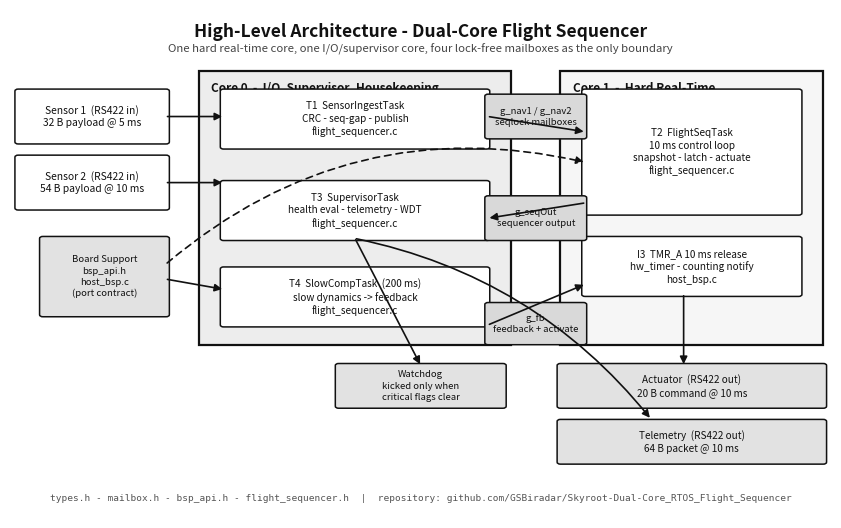
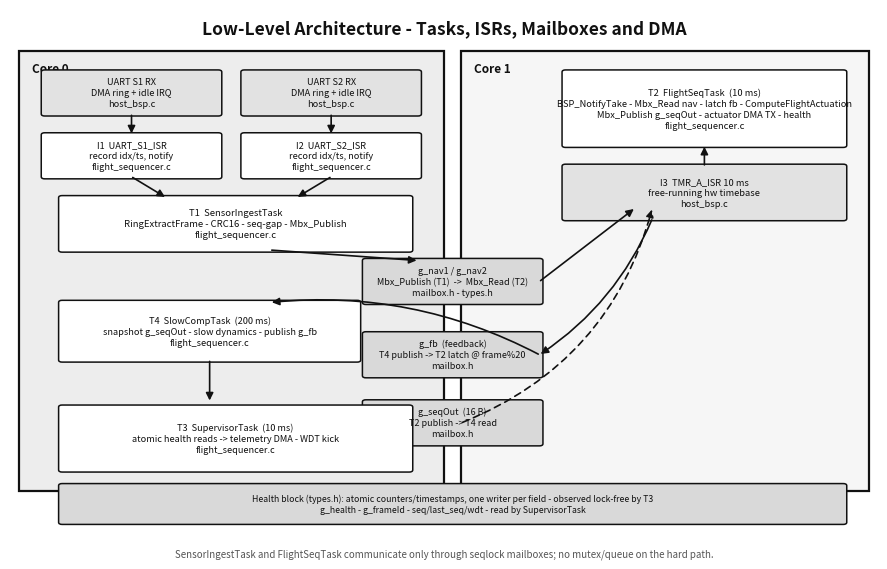

The script that saved these images, in order:
#!/usr/bin/env python3
"""
generate_architecture_diagrams.py

Draw the project architecture diagrams as PNGs (grayscale-friendly) that are
embedded into the PDF report. Run:

    python scripts/generate_architecture_diagrams.py [--out docs/figures]

Produces:
  1. architecture_high_level.png  - dual-core split, tasks, external interfaces
  2. architecture_low_level.png   - ISRs, ingest, mailboxes, health, DMA TX

All block boxes carry the source-file name that implements them.
"""
import argparse
import os

try:
    import matplotlib
    matplotlib.use("Agg")
    import matplotlib.pyplot as plt
    from matplotlib.patches import FancyBboxPatch, FancyArrowPatch, Rectangle
except ImportError as exc:  # pragma: no cover
    raise SystemExit("matplotlib is required:  pip install matplotlib") from exc

INK = "#111111"
CORE0_FILL = "#ededed"
CORE1_FILL = "#f6f6f6"
EXT_FILL = "#ffffff"
MAIL_FILL = "#d9d9d9"
HW_FILL = "#e2e2e2"


def new_ax(w, h):
    fig, ax = plt.subplots(figsize=(w, h))
    ax.set_xlim(0, 100)
    ax.set_ylim(0, 100)
    ax.axis("off")
    return fig, ax


def box(ax, x0, y0, x1, y1, text, fc=EXT_FILL, ec=INK, lw=1.1, fs=7.6,
        weight="normal", style="round,pad=0.4", z=3):
    ax.add_patch(FancyBboxPatch((x0, y0), x1 - x0, y1 - y0,
                                boxstyle=style, fc=fc, ec=ec, lw=lw, zorder=z))
    if text:
        ax.text((x0 + x1) / 2, (y0 + y1) / 2, text, ha="center", va="center",
                fontsize=fs, fontweight=weight, color=INK, zorder=z + 1,
                linespacing=1.3)


def container(ax, x0, y0, x1, y1, label, fc, ec=INK, lw=1.6):
    ax.add_patch(Rectangle((x0, y0), x1 - x0, y1 - y0, fc=fc, ec=ec, lw=lw,
                           zorder=1, linestyle="-"))
    ax.text(x0 + 1.5, y1 - 2.2, label, ha="left", va="top", fontsize=8.5,
            fontweight="bold", color=INK, zorder=2)


def arrow(ax, p0, p1, rad=0.0, ls="-", lw=1.2, color=INK, z=5):
    con = "arc3,rad=%.2f" % rad
    ax.add_patch(FancyArrowPatch(p0, p1, arrowstyle="-|>", mutation_scale=11,
                                 connectionstyle=con, color=color, lw=lw,
                                 linestyle=ls, zorder=z,
                                 shrinkA=1.0, shrinkB=1.0))


# ---------------------------------------------------------------------------
def fig_high_level(outdir):
    fig, ax = new_ax(10.6, 6.6)
    ax.text(50, 97.5, "High-Level Architecture - Dual-Core Flight Sequencer",
            ha="center", va="top", fontsize=12.5, fontweight="bold", color=INK)
    ax.text(50, 93.4, "One hard real-time core, one I/O/supervisor core, "
            "four lock-free mailboxes as the only boundary",
            ha="center", va="top", fontsize=8.2, color="#444444")

    # external inputs (left)
    box(ax, 1, 74, 19, 84, "Sensor 1  (RS422 in)\n32 B payload @ 5 ms", fs=7.4)
    box(ax, 1, 61, 19, 71, "Sensor 2  (RS422 in)\n54 B payload @ 10 ms", fs=7.4)

    # core containers
    container(ax, 23, 34, 61, 88, "Core 0  -  I/O, Supervisor, Housekeeping",
              CORE0_FILL)
    container(ax, 67, 34, 99, 88, "Core 1  -  Hard Real-Time", CORE1_FILL)

    # core 0 tasks
    box(ax, 26, 73, 58, 84,
        "T1  SensorIngestTask\nCRC - seq-gap - publish\nflight_sequencer.c", fs=7.2)
    box(ax, 26, 55, 58, 66,
        "T3  SupervisorTask\nhealth eval - telemetry - WDT\nflight_sequencer.c", fs=7.2)
    box(ax, 26, 38, 58, 49,
        "T4  SlowCompTask  (200 ms)\nslow dynamics -> feedback\n"
        "flight_sequencer.c", fs=7.2)

    # core 1 tasks
    box(ax, 70, 60, 96, 84,
        "T2  FlightSeqTask\n10 ms control loop\nsnapshot - latch - actuate\n"
        "flight_sequencer.c", fs=7.2, weight="normal")
    box(ax, 70, 44, 96, 55,
        "I3  TMR_A 10 ms release\nhw_timer - counting notify\nhost_bsp.c", fs=7.2)

    # mailboxes (between cores)
    box(ax, 58.2, 75, 69.8, 83, "g_nav1 / g_nav2\nseqlock mailboxes",
        fc=MAIL_FILL, fs=6.8)
    box(ax, 58.2, 34.5, 69.8, 42, "g_fb\nfeedback + activate",
        fc=MAIL_FILL, fs=6.8)
    box(ax, 58.2, 55, 69.8, 63, "g_seqOut\nsequencer output",
        fc=MAIL_FILL, fs=6.8)

    # cross-core data flow
    arrow(ax, (58.2, 79), (70, 76), rad=0.0)          # nav  -> core1
    arrow(ax, (70, 62), (58.2, 59), rad=0.0)          # seqOut -> core0
    arrow(ax, (58.2, 38), (70, 46), rad=0.0)          # fb  -> core1

    # external outputs (bottom right)
    box(ax, 67, 22, 99, 30, "Actuator  (RS422 out)\n20 B command @ 10 ms",
        fc=HW_FILL, fs=7.2)
    box(ax, 67, 11, 99, 19, "Telemetry  (RS422 out)\n64 B packet @ 10 ms",
        fc=HW_FILL, fs=7.2)

    # watchdog + support files
    box(ax, 40, 22, 60, 30,
        "Watchdog\nkicked only when\ncritical flags clear", fc=HW_FILL, fs=6.9)
    box(ax, 4, 40, 19, 55,
        "Board Support\nbsp_api.h\nhost_bsp.c\n(port contract)", fc=HW_FILL, fs=6.9)

    # IO arrows
    arrow(ax, (19, 79), (26, 79))                     # S1 -> ingest
    arrow(ax, (19, 66), (26, 66))                     # S2 -> ingest
    arrow(ax, (82, 44), (82, 30))                     # FlightSeq -> actuator
    arrow(ax, (42, 55), (78, 19.5), rad=-0.18)        # supervisor -> telemetry
    arrow(ax, (42, 55), (50, 30), rad=0.0)            # supervisor -> watchdog
    arrow(ax, (19, 47), (26, 45), rad=0.0)            # bsp -> core0
    arrow(ax, (19, 50), (70, 70), rad=-0.25, ls=(0, (4, 3)))  # bsp -> core1

    ax.text(50, 3, "types.h - mailbox.h - bsp_api.h - flight_sequencer.h  |  "
            "repository: github.com/GSBiradar/Skyroot-Dual-Core_RTOS_Flight_Sequencer",
            ha="center", va="bottom", fontsize=6.8, color="#555555", family="monospace")

    path = os.path.join(outdir, "architecture_high_level.png")
    fig.savefig(path, dpi=150, bbox_inches="tight")
    plt.close(fig)
    return path


# ---------------------------------------------------------------------------
def fig_low_level(outdir):
    fig, ax = new_ax(11.2, 6.8)
    ax.text(50, 98, "Low-Level Architecture - Tasks, ISRs, Mailboxes and DMA",
            ha="center", va="top", fontsize=12.5, fontweight="bold", color=INK)

    # core regions
    container(ax, 1, 8, 50, 92, "Core 0", CORE0_FILL)
    container(ax, 52, 8, 99, 92, "Core 1", CORE1_FILL)

    # --- Core 0 column: hardware -> ISR -> ingest ---
    box(ax, 4, 80, 24, 88, "UART S1 RX\nDMA ring + idle IRQ\nhost_bsp.c",
        fc=HW_FILL, fs=6.6)
    box(ax, 27, 80, 47, 88, "UART S2 RX\nDMA ring + idle IRQ\nhost_bsp.c",
        fc=HW_FILL, fs=6.6)
    box(ax, 4, 68, 24, 76, "I1  UART_S1_ISR\nrecord idx/ts, notify\n"
        "flight_sequencer.c", fs=6.6)
    box(ax, 27, 68, 47, 76, "I2  UART_S2_ISR\nrecord idx/ts, notify\n"
        "flight_sequencer.c", fs=6.6)
    arrow(ax, (14, 80), (14, 76))
    arrow(ax, (37, 80), (37, 76))

    box(ax, 6, 54, 46, 64,
        "T1  SensorIngestTask\nRingExtractFrame - CRC16 - seq-gap - "
        "Mbx_Publish\nflight_sequencer.c", fs=6.8)
    arrow(ax, (14, 68), (18, 64))
    arrow(ax, (37, 68), (33, 64))

    # --- mailbox boundary column (straddles the cores) ---
    box(ax, 41, 44, 61, 52,
        "g_nav1 / g_nav2\nMbx_Publish (T1)  ->  Mbx_Read (T2)\nmailbox.h - types.h",
        fc=MAIL_FILL, fs=6.5)
    box(ax, 41, 30, 61, 38,
        "g_fb  (feedback)\nT4 publish -> T2 latch @ frame%20\nmailbox.h",
        fc=MAIL_FILL, fs=6.5)
    box(ax, 41, 17, 61, 25,
        "g_seqOut  (16 B)\nT2 publish -> T4 read\nmailbox.h",
        fc=MAIL_FILL, fs=6.5)
    arrow(ax, (30, 54), (47, 52))          # ingest -> nav
    arrow(ax, (61, 48), (72, 62), rad=0.0)  # nav -> FlightSeq
    arrow(ax, (74, 60), (61, 34), rad=-0.15)  # FlightSeq -> seqOut
    arrow(ax, (61, 34), (30, 44), rad=0.15)   # fb -> (to slow, left)
    arrow(ax, (52, 21), (74, 62), rad=0.25, ls=(0, (4, 3)))  # seqOut -> slow path

    # --- Core 0 slow task ---
    box(ax, 6, 33, 40, 44,
        "T4  SlowCompTask  (200 ms)\nsnapshot g_seqOut - slow dynamics - "
        "publish g_fb\nflight_sequencer.c", fs=6.6)
    arrow(ax, (23, 33), (23, 25), rad=0.0)

    # --- Core 0 supervisor ---
    box(ax, 6, 12, 46, 24,
        "T3  SupervisorTask  (10 ms)\natomic health reads -> telemetry DMA - "
        "WDT kick\nflight_sequencer.c", fs=6.6)

    # --- Core 1 FlightSeq ---
    box(ax, 64, 74, 96, 88,
        "T2  FlightSeqTask  (10 ms)\nBSP_NotifyTake - Mbx_Read nav - latch fb - "
        "ComputeFlightActuation\nMbx_Publish g_seqOut - actuator DMA TX - health\n"
        "flight_sequencer.c", fs=6.7)
    box(ax, 64, 60, 96, 70,
        "I3  TMR_A_ISR 10 ms\nfree-running hw timebase\nhost_bsp.c",
        fc=HW_FILL, fs=6.7)
    arrow(ax, (80, 70), (80, 74))          # timer -> FlightSeq

    # --- shared health block ---
    box(ax, 6, 2, 96, 9,
        "Health block (types.h): atomic counters/timestamps, one writer per field "
        "- observed lock-free by T3\ng_health - g_frameId - seq/last_seq/wdt - "
        "read by SupervisorTask", fc=MAIL_FILL, fs=6.3)

    ax.text(50, -3.0, "SensorIngestTask and FlightSeqTask communicate only through "
            "seqlock mailboxes; no mutex/queue on the hard path.",
            ha="center", va="top", fontsize=7.0, color="#555555")

    path = os.path.join(outdir, "architecture_low_level.png")
    fig.savefig(path, dpi=150, bbox_inches="tight")
    plt.close(fig)
    return path


def main():
    ap = argparse.ArgumentParser()
    ap.add_argument("--out", default=os.path.join("docs", "figures"))
    args = ap.parse_args()
    os.makedirs(args.out, exist_ok=True)
    made = [fig_high_level(args.out), fig_low_level(args.out)]
    for m in made:
        print("wrote", m)


if __name__ == "__main__":
    main()
